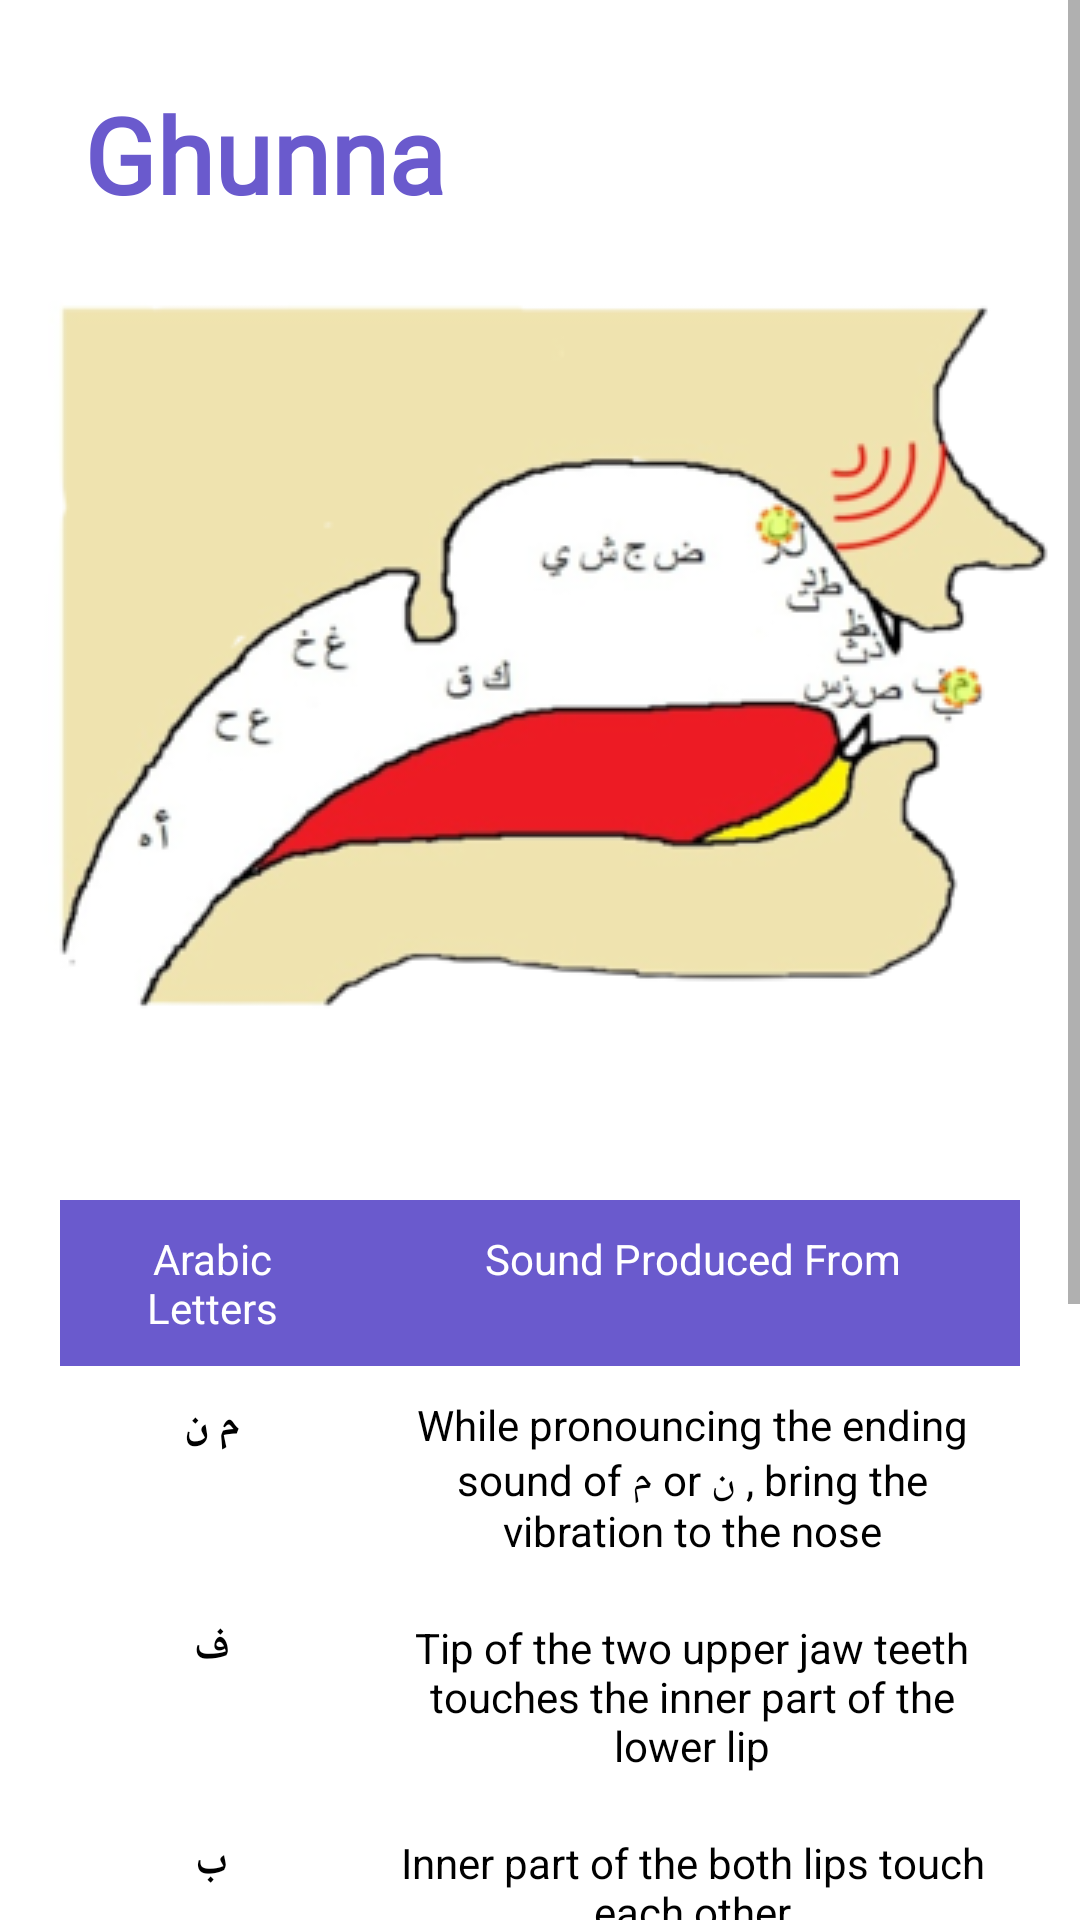

Android layout source for this screen:
<!-- AndroidManifest.xml: application theme Theme.MakharijAlhurufApplication -->
<!-- res/layout/activity_home7.xml -->
<?xml version="1.0" encoding="utf-8"?>
<ScrollView
    xmlns:android="http://schemas.android.com/apk/res/android"
    xmlns:app="http://schemas.android.com/apk/res-auto"
    xmlns:tools="http://schemas.android.com/tools"
    android:layout_width="match_parent"
    android:layout_height="wrap_content"
    tools:layout_editor_absoluteX="1dp"
    tools:layout_editor_absoluteY="1dp"
    android:fillViewport="true">
    <androidx.constraintlayout.widget.ConstraintLayout
        android:layout_width="match_parent"
        android:layout_height="match_parent"
        tools:context=".HomeActivity7">

        <ImageView
            android:id="@+id/imageView"
            android:layout_width="wrap_content"
            android:layout_height="wrap_content"
            android:layout_marginTop="80dp"
            app:layout_constraintEnd_toEndOf="parent"
            app:layout_constraintHorizontal_bias="0.491"
            app:layout_constraintStart_toStartOf="parent"
            app:layout_constraintTop_toTopOf="parent"
            app:srcCompat="@drawable/img8_rm" />


        <TableLayout
            android:id="@+id/tblayout"
            android:layout_width="match_parent"
            android:layout_height="wrap_content"
            android:background="@color/white"
            android:layout_margin="20dp"
            app:layout_constraintEnd_toEndOf="parent"
            android:layout_marginTop="0dp"
            app:layout_constraintTop_toBottomOf ="@id/imageView"
            app:layout_constraintStart_toStartOf="parent">

            <TableRow android:background="@color/slate_blue">
                <TextView
                    android:layout_width="376dp"
                    android:layout_height="match_parent"
                    android:layout_weight="7"
                    android:gravity="center_horizontal"
                    android:padding="10sp"
                    android:text="@string/Table_head1"
                    android:textColor="@color/white"
                    android:textSize="14sp">

                </TextView>

                <TextView
                    android:layout_width="376dp"
                    android:layout_height="match_parent"
                    android:layout_weight="4"
                    android:gravity="center_horizontal"
                    android:padding="10sp"
                    android:text="@string/Table_head_2"
                    android:textColor="@color/white"
                    android:textSize="14sp">

                </TextView>

            </TableRow>

            <TableRow>

                <TextView
                    android:layout_width="376dp"
                    android:layout_height="match_parent"
                    android:layout_weight="7"
                    android:gravity="center_horizontal"
                    android:padding="10sp"
                    android:textColor="@color/black"
                    android:textStyle="bold"
                    android:fontFamily="@font/amiri_bold"
                    android:text="@string/Ghunna_1"
                    android:textSize="14sp">
                </TextView>

                <TextView
                    android:layout_width="376dp"
                    android:layout_height="match_parent"
                    android:layout_weight="4"
                    android:gravity="center_horizontal"
                    android:padding="10sp"
                    android:textColor="@color/black"
                    android:text="@string/sound_14"
                    android:textSize="14sp">
                </TextView>
            </TableRow>

            <TableRow>

                <TextView
                    android:layout_width="376dp"
                    android:layout_height="match_parent"
                    android:layout_weight="7"
                    android:gravity="center_horizontal"
                    android:padding="10sp"
                    android:textStyle="bold"
                    android:textColor="@color/black"
                    android:fontFamily="@font/amiri_bold"
                    android:text="@string/Ghunna_2"
                    android:textSize="14sp">
                </TextView>

                <TextView
                    android:layout_width="376dp"
                    android:layout_height="match_parent"
                    android:layout_weight="4"
                    android:gravity="center_horizontal"
                    android:padding="10sp"
                    android:textColor="@color/black"
                    android:text="@string/sound_15"
                    android:textSize="14sp">
                </TextView>
            </TableRow>

            <TableRow>

                <TextView
                    android:layout_width="376dp"
                    android:layout_height="match_parent"
                    android:layout_weight="7"
                    android:gravity="center_horizontal"
                    android:padding="10sp"
                    android:textStyle="bold"
                    android:textColor="@color/black"
                    android:fontFamily="@font/amiri_bold"
                    android:text="@string/Ghunna_3"
                    android:textSize="14sp">
                </TextView>

                <TextView
                    android:layout_width="376dp"
                    android:layout_height="match_parent"
                    android:layout_weight="4"
                    android:gravity="center_horizontal"
                    android:padding="10sp"
                    android:textColor="@color/black"
                    android:text="@string/sound_16"
                    android:textSize="14sp">
                </TextView>
            </TableRow>

            <TableRow>

                <TextView
                    android:layout_width="376dp"
                    android:layout_height="match_parent"
                    android:layout_weight="7"
                    android:gravity="center_horizontal"
                    android:padding="10sp"
                    android:textStyle="bold"
                    android:textColor="@color/black"
                    android:fontFamily="@font/amiri_bold"
                    android:text="@string/Ghunna_4"
                    android:textSize="14sp">
                </TextView>

                <TextView
                    android:layout_width="376dp"
                    android:layout_height="match_parent"
                    android:layout_weight="4"
                    android:gravity="center_horizontal"
                    android:padding="10sp"
                    android:textColor="@color/black"
                    android:text="@string/sound_17"
                    android:textSize="14sp">
                </TextView>
            </TableRow>

            <TableRow>

                <TextView
                    android:layout_width="376dp"
                    android:layout_height="match_parent"
                    android:layout_weight="7"
                    android:gravity="center_horizontal"
                    android:padding="10sp"
                    android:textStyle="bold"
                    android:textColor="@color/black"
                    android:fontFamily="@font/amiri_bold"
                    android:text="@string/Ghunna_5"
                    android:textSize="14sp">
                </TextView>

                <TextView
                    android:layout_width="376dp"
                    android:layout_height="match_parent"
                    android:layout_weight="4"
                    android:gravity="center_horizontal"
                    android:padding="10sp"
                    android:textColor="@color/black"
                    android:text="@string/sound_18"
                    android:textSize="14sp">
                </TextView>
            </TableRow>

            <TableRow>

                <TextView
                    android:layout_width="376dp"
                    android:layout_height="match_parent"
                    android:layout_weight="7"
                    android:gravity="center_horizontal"
                    android:padding="10sp"
                    android:textStyle="bold"
                    android:textColor="@color/black"
                    android:fontFamily="@font/amiri_bold"
                    android:text="@string/Ghunna_6"
                    android:textSize="14sp">
                </TextView>

                <TextView
                    android:layout_width="376dp"
                    android:layout_height="match_parent"
                    android:layout_weight="4"
                    android:gravity="center_horizontal"
                    android:padding="10sp"
                    android:textColor="@color/black"
                    android:text="@string/sound_19"
                    android:textSize="14sp">
                </TextView>
            </TableRow>

        </TableLayout>

        <TextView
            android:id="@+id/headLabel"
            android:layout_width="wrap_content"
            android:layout_height="wrap_content"
            android:layout_marginStart="28dp"
            android:layout_marginTop="28dp"
            android:text="Ghunna"
            android:textColor="@color/slate_blue"
            android:textSize="35sp"
            android:textStyle="bold"
            android:fontFamily="@font/dream_road"
            app:layout_constraintStart_toStartOf="parent"
            app:layout_constraintTop_toTopOf="parent" />


        <Button
            android:id="@+id/button2"
            android:layout_width="wrap_content"
            android:layout_height="wrap_content"
            android:text="START App"
            android:layout_marginTop="20dp"
            android:backgroundTint="@color/slate_blue"
            android:fontFamily="@font/mohave"
            android:textColor="@color/white"
            android:layout_marginBottom="50dp"
            android:layout_marginRight="20dp"
            tools:layout_editor_absoluteX="219dp"
            app:layout_constraintBottom_toBottomOf = "parent"
            app:layout_constraintTop_toBottomOf="@+id/tblayout"
            app:layout_constraintEnd_toEndOf="parent"
            tools:layout_editor_absoluteY="451dp" />


    </androidx.constraintlayout.widget.ConstraintLayout>
</ScrollView>
<!-- resources referenced by this layout -->
<resources>
  <color name="black">#FF000000</color>
  <color name="slate_blue">#6A5ACD</color>
  <color name="white">#FFFFFFFF</color>
  <!-- drawable img8_rm: png bitmap (drawable-v24, 55437 bytes) -->
  <string name="Ghunna_1">م ن</string>
  <string name="Ghunna_2">ف</string>
  <string name="Ghunna_3">ب</string>
  <string name="Ghunna_4">م</string>
  <string name="Ghunna_5">و</string>
  <string name="Ghunna_6">باَ بوُ بىِ</string>
  <string name="Table_head1">Arabic Letters</string>
  <string name="Table_head_2">Sound Produced From</string>
  <string name="sound_14">While pronouncing the ending sound of م or ن , bring the vibration to the nose</string>
  <string name="sound_15">Tip of the two upper jaw teeth touches the inner part of the lower lip</string>
  <string name="sound_16">Inner part of the both lips touch each other</string>
  <string name="sound_17">Outer part of both lips touch each other</string>
  <string name="sound_18">Rounding both lips and not closing the mouth</string>
  <string name="sound_19">Mouth empty space while speaking words like باَ بوُ بىِ</string>
  <style name="Theme.MakharijAlhurufApplication" parent="Theme.MaterialComponents.DayNight.DarkActionBar">
          
          <item name="colorPrimary">@color/purple_500</item>
          <item name="colorPrimaryVariant">@color/purple_700</item>
          <item name="colorOnPrimary">@color/white</item>
          
          <item name="colorSecondary">@color/teal_200</item>
          <item name="colorSecondaryVariant">@color/teal_700</item>
          <item name="colorOnSecondary">@color/black</item>
          
          <item name="android:statusBarColor" tools:targetApi="l">?attr/colorPrimaryVariant</item>
          
      </style>
  <color name="purple_500">#FF6200EE</color>
  <color name="purple_700">#FF3700B3</color>
  <color name="teal_200">#FF03DAC5</color>
  <color name="teal_700">#FF018786</color>
</resources>
